Run: headless pygame with SDL's dummy video driver; simulated clock (each Clock.tick advances the game by its frame time, no real sleeping); random seed 0; keys injected as events and as key.get_pressed() state; no mouse input.
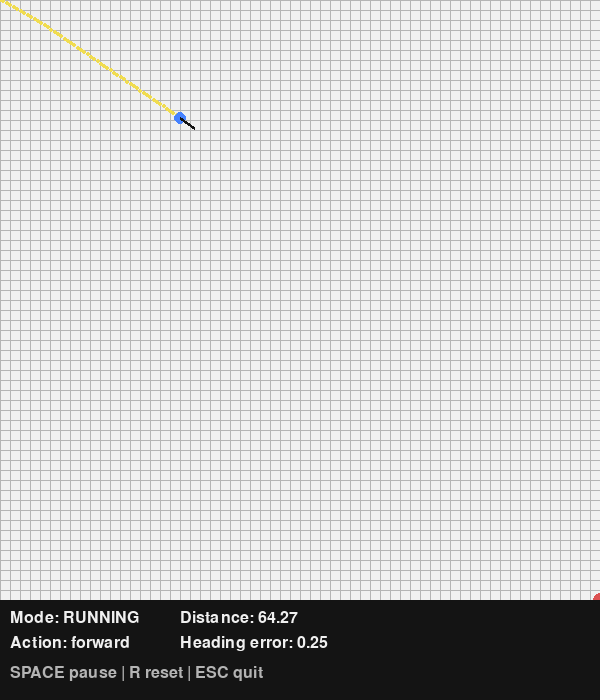
Frame 1 of 4 · flips 1–60 · no input
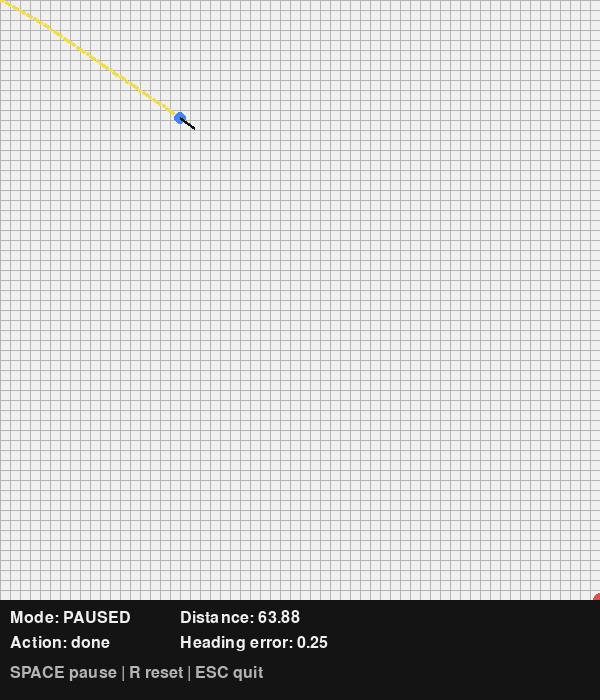
Frame 2 of 4 · flips 61–180 · tapped SPACE, RETURN · held RIGHT (→), D
Frame 3 of 4 · flips 181–300 · held DOWN (↓), S · screen unchanged from frame 2, image omitted
Frame 4 of 4 · flips 301–420 · held LEFT (←), A, UP (↑), W · screen unchanged from frame 3, image omitted

The pygame program that drew these frames:

import math
import pygame
import sys

start = (0, 0)
goal = (60, 60)

ROWS = 60
COLS = 60
CELL_SIZE = 10

WIDTH = COLS * CELL_SIZE
HEIGHT = ROWS * CELL_SIZE
INFO_HEIGHT = 100

WHITE = (240, 240, 240)
BLACK = (20, 20, 20)
GRAY = (180, 180, 180)
BLUE = (70, 130, 255)
RED = (220, 80, 80)
GREEN = (70, 200, 120)
YELLOW = (240, 220, 80)


class Robot:
    def __init__(self, x, y, theta):
        self.x = x
        self.y = y
        self.theta = theta

    def update_pose(self, v, w, dt):
        self.x = self.x + v * math.cos(self.theta) * dt
        self.y = self.y + v * math.sin(self.theta) * dt
        self.theta = math.remainder(self.theta + w * dt, 2 * math.pi)


def world_to_screen(x, y):
    screen_x = int(x * CELL_SIZE)
    screen_y = int(y * CELL_SIZE)
    return screen_x, screen_y


def draw_grid(screen):
    for x in range(0, WIDTH + 1, CELL_SIZE):
        pygame.draw.line(screen, GRAY, (x, 0), (x, HEIGHT), 1)

    for y in range(0, HEIGHT + 1, CELL_SIZE):
        pygame.draw.line(screen, GRAY, (0, y), (WIDTH, y), 1)


def draw_text(screen, font, text, x, y, color=WHITE):
    surface = font.render(text, True, color)
    screen.blit(surface, (x, y))


def draw_robot(screen, robot):
    robot_screen = world_to_screen(robot.x, robot.y)

    pygame.draw.circle(screen, BLUE, robot_screen, 6)

    heading_length = 18
    heading_x = robot_screen[0] + heading_length * math.cos(robot.theta)
    heading_y = robot_screen[1] + heading_length * math.sin(robot.theta)

    pygame.draw.line(screen, BLACK, robot_screen, (heading_x, heading_y), 3)


def draw_goal(screen, goal):
    gx, gy = goal
    pygame.draw.circle(screen, RED, world_to_screen(gx, gy), 7)


def draw_trail(screen, trail):
    for point in trail:
        pygame.draw.circle(screen, YELLOW, world_to_screen(point[0], point[1]), 2)


def run():
    pygame.init()

    screen = pygame.display.set_mode((WIDTH, HEIGHT + INFO_HEIGHT))
    pygame.display.set_caption("Continuous Robot Pose Test")

    clock = pygame.time.Clock()
    font = pygame.font.SysFont(None, 24)

    x, y = start
    X, Y = goal

    robot = Robot(x, y, 0)

    v = 8
    w = 2
    dt = 0.05
    tolerance = 1

    trail = []
    running = True
    paused = False
    finished = False

    while running:
        for event in pygame.event.get():
            if event.type == pygame.QUIT:
                running = False

            elif event.type == pygame.KEYDOWN:
                if event.key == pygame.K_ESCAPE:
                    running = False

                elif event.key == pygame.K_SPACE:
                    paused = not paused

                elif event.key == pygame.K_r:
                    robot = Robot(start[0], start[1], 0)
                    trail = []
                    finished = False
                    paused = False

        distance = math.sqrt((robot.x - X) ** 2 + (robot.y - Y) ** 2)
        desired_theta = math.atan2(Y - robot.y, X - robot.x)
        error = math.remainder(desired_theta - robot.theta, 2 * math.pi)

        action = "done"

        if not paused and not finished:
            if distance < tolerance:
                finished = True
            else:
                if error > 0.3:
                    action = "turn left"
                    robot.update_pose(0, w, dt)
                elif error < -0.3:
                    action = "turn right"
                    robot.update_pose(0, -w, dt)
                else:
                    action = "forward"
                    robot.update_pose(v, 0, dt)

                trail.append((robot.x, robot.y))

        screen.fill(WHITE)

        draw_grid(screen)
        draw_trail(screen, trail)
        draw_goal(screen, goal)
        draw_robot(screen, robot)

        pygame.draw.rect(screen, BLACK, (0, HEIGHT, WIDTH, INFO_HEIGHT))

        mode = "PAUSED" if paused else "RUNNING"
        if finished:
            mode = "FINISHED"

        draw_text(screen, font, f"Mode: {mode}", 10, HEIGHT + 10)
        draw_text(screen, font, f"Action: {action}", 10, HEIGHT + 35)
        draw_text(screen, font, f"Distance: {distance:.2f}", 180, HEIGHT + 10)
        draw_text(screen, font, f"Heading error: {error:.2f}", 180, HEIGHT + 35)
        draw_text(screen, font, "SPACE pause | R reset | ESC quit", 10, HEIGHT + 65, GRAY)

        pygame.display.flip()
        clock.tick(60)

    pygame.quit()
    sys.exit()


run()
